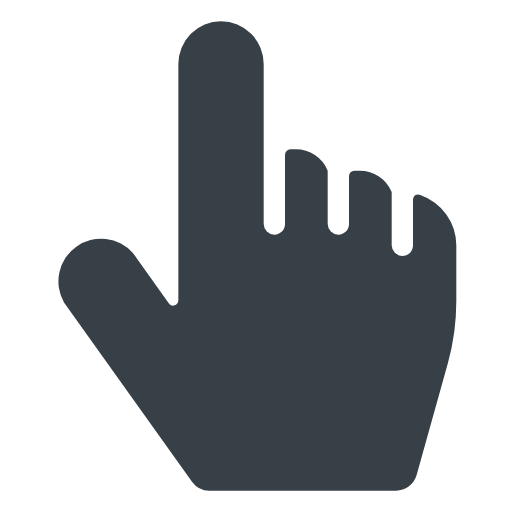
t = 0.00 s
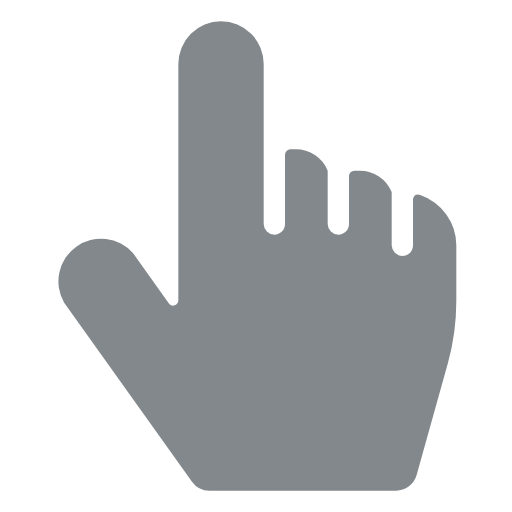
t = 0.35 s
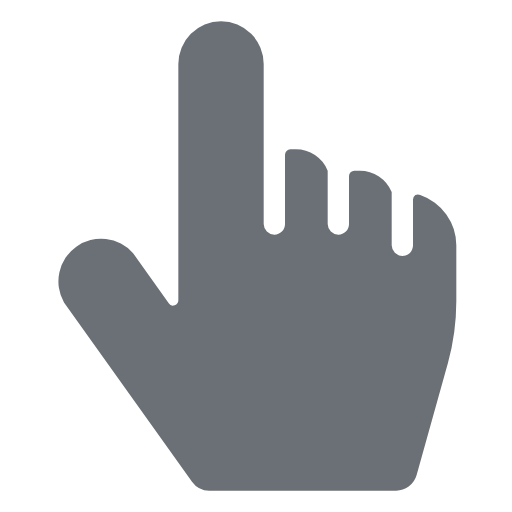
t = 0.60 s
t = 1.10 s: frame unchanged from t = 0.00 s, image omitted
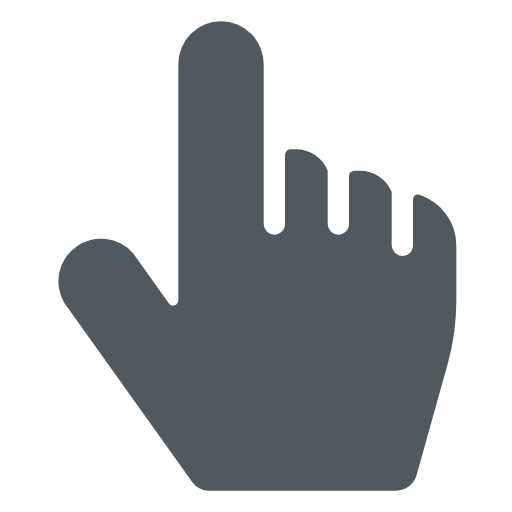
t = 1.35 s
t = 1.85 s: frame unchanged from t = 0.35 s, image omitted

The animated SVG that drew these frames (rendered in a browser with its animation timeline set to each time). Animation: 1 SMIL element (animate=1); one cycle of 2.10 s, repeats indefinitely.

<svg xmlns="http://www.w3.org/2000/svg" width="64" height="64" viewBox="0 0 64 64">
  
<g transform="matrix(2.6666666666666665,0,0,2.6666666666666665,0,0)">
	<path d="M19.7,9.14a.27.27,0,0,0-.23,0,.26.26,0,0,0-.11.21V11.5a.5.5,0,0,1-.5.5.51.51,0,0,1-.5-.5V9a1.61,1.61,0,0,0-1.5-1h-.25a.25.25,0,0,0-.25.25V10.5a.5.5,0,0,1-.5.5.51.51,0,0,1-.5-.5V8a1.61,1.61,0,0,0-1.5-1h-.25a.25.25,0,0,0-.25.25V10.5a.5.5,0,0,1-.5.5.51.51,0,0,1-.5-.5V3a2,2,0,0,0-4,0V14.08a.25.25,0,0,1-.17.23.23.23,0,0,1-.28-.09L6.24,11.87A2,2,0,0,0,3,14.18l6,8.4a1,1,0,0,0,.81.42h8.72a1,1,0,0,0,1-.73L21,17a10.92,10.92,0,0,0,.39-2.88V11.5A2.5,2.5,0,0,0,19.7,9.14Z" style="fill: #384047">
		<animate
			attributeName="opacity"
			dur="2s"
			values="0.5;1;0.5"
			repeatCount="indefinite"
			begin="0.1"/>
	</path>
</g>
</svg>
